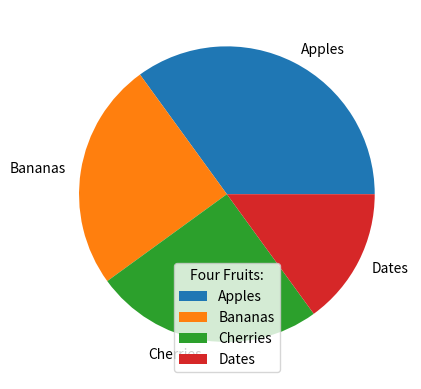

Write the Python code that produced this figure.
import matplotlib.pyplot as plt
import numpy as np

y = np.array([35, 25, 25, 15])
mylabels = ["Apples", "Bananas", "Cherries", "Dates"]

plt.pie(y, labels = mylabels)
plt.legend(title = "Four Fruits:")
plt.show()






#Legend With Header
#To add a header to the legend, add the title parameter to the legend function.
#
#Example
#Add a legend with a header:
